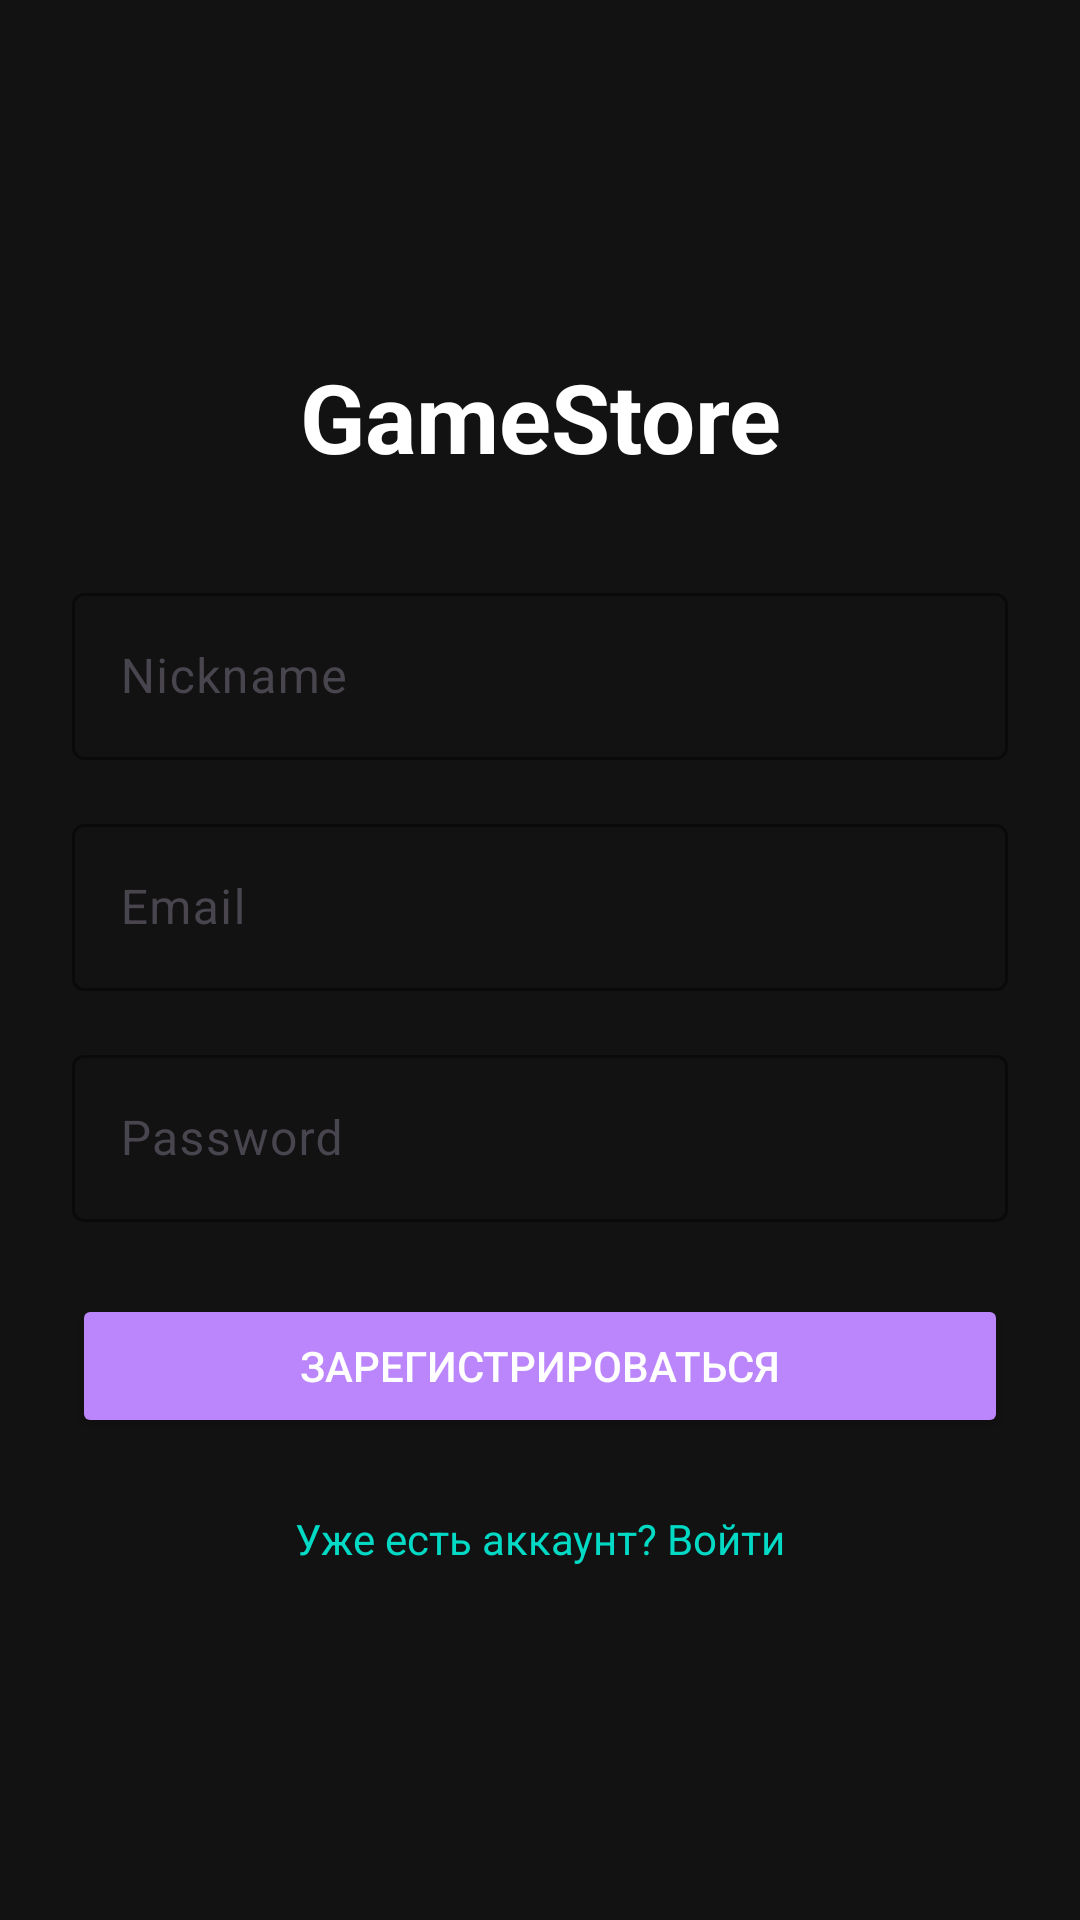

Reconstruct the res/layout file that produces this screen, plus the resources it refers to.
<!-- AndroidManifest.xml: application theme Theme.Final_Game_Store -->
<!-- res/layout/fragment_register.xml -->
<LinearLayout
    xmlns:android="http://schemas.android.com/apk/res/android"
    xmlns:app="http://schemas.android.com/apk/res-auto"
    android:orientation="vertical"
    android:padding="24dp"
    android:gravity="center"
    android:layout_width="match_parent"
    android:layout_height="match_parent"
    android:background="#121212">

    <TextView
        android:id="@+id/appTitle"
        android:text="GameStore"
        android:textSize="32sp"
        android:textStyle="bold"
        android:textColor="#FFFFFF"
        android:layout_marginBottom="32dp"
        android:gravity="center"
        android:layout_width="match_parent"
        android:layout_height="wrap_content" />

    <com.google.android.material.textfield.TextInputLayout
        android:layout_width="match_parent"
        android:layout_height="wrap_content"
        android:layout_marginBottom="16dp"
        app:boxStrokeColor="#FFFFFF"
        app:boxBackgroundMode="outline">

        <com.google.android.material.textfield.TextInputEditText
            android:id="@+id/editNickname"
            android:hint="Nickname"
            android:textColor="#FFFFFF"
            android:inputType="textPersonName"
            android:backgroundTint="#FFFFFF"
            android:layout_width="match_parent"
            android:layout_height="wrap_content" />
    </com.google.android.material.textfield.TextInputLayout>

    <com.google.android.material.textfield.TextInputLayout
        android:layout_width="match_parent"
        android:layout_height="wrap_content"
        android:layout_marginBottom="16dp"
        app:boxStrokeColor="#FFFFFF"
        app:boxBackgroundMode="outline">

        <com.google.android.material.textfield.TextInputEditText
            android:id="@+id/editEmail"
            android:hint="Email"
            android:textColor="#FFFFFF"
            android:inputType="textEmailAddress"
            android:backgroundTint="#FFFFFF"
            android:layout_width="match_parent"
            android:layout_height="wrap_content" />
    </com.google.android.material.textfield.TextInputLayout>

    <com.google.android.material.textfield.TextInputLayout
        android:layout_width="match_parent"
        android:layout_height="wrap_content"
        android:layout_marginBottom="24dp"
        app:boxStrokeColor="#FFFFFF"
        app:boxBackgroundMode="outline">

        <com.google.android.material.textfield.TextInputEditText
            android:id="@+id/editPassword"
            android:hint="Password"
            android:textColor="#FFFFFF"
            android:inputType="textPassword"
            android:backgroundTint="#FFFFFF"
            android:layout_width="match_parent"
            android:layout_height="wrap_content" />
    </com.google.android.material.textfield.TextInputLayout>

    <Button
        android:id="@+id/btnRegister"
        android:text="Зарегистрироваться"
        android:backgroundTint="#BB86FC"
        android:textColor="#FFFFFF"
        android:layout_width="match_parent"
        android:layout_height="wrap_content" />

    <TextView
        android:id="@+id/linkLogin"
        android:text="Уже есть аккаунт? Войти"
        android:textColor="#03DAC5"
        android:gravity="center"
        android:layout_marginTop="24dp"
        android:layout_width="match_parent"
        android:layout_height="wrap_content" />
</LinearLayout>
<!-- resources referenced by this layout -->
<resources>
  <style name="Theme.Final_Game_Store" parent="Base.Theme.Final_Game_Store" />
  <style name="Base.Theme.Final_Game_Store" parent="Theme.Material3.DayNight.NoActionBar">
          
          
      </style>
</resources>
